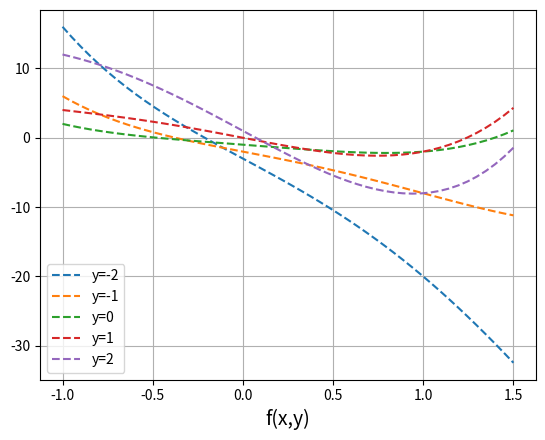

Generate this figure with matplotlib: (Note: this script raises an exception after producing the figure.)
import numpy as np
import matplotlib.pyplot as plt

def my_func(x, y):
    return x**4 + 2*x**3*y - 3*x*y**2 - 2*x + y - 1

ys = [-2, -1, 0, 1, 2]
xs = np.linspace(-1,1.5)

for y in ys:
    f_xy = my_func(xs, y)
    plt.plot(xs, f_xy, label="y="+str(y), linestyle="dashed")

plt.xlabel("x", size=14)
plt.xlabel("f(x,y)", size=14)
plt.legend()
plt.grid()

plt.show()


import numpy as np
import matplotlib.pyplot as plt

# 最小値を求める関数
def my_func(x):
    return x**2 - 2*x

def grad_func(x):
    return 2*x - 2

eta = 0.1
x = 4.0
record_x = []
record_y = []
for i in range(20): # 20回更新する
    y = my_func(x)
    record_x.append(x)
    record_y.append(y)
    x -= eta * grad_func(x)

x_f = np.linespace(-2, 4)
y_f = my_func(x_f)

plt.plot(x_f, y_f, linestyle="dashed")
plt.scatter(record_x, record_y)

plt.xlabel("x", size=14)
plt.xlabel("y", size=14)
plt.grid()

plt.show()


import numpy as np
import matplotlib.pyplot as plt

def my_func(x):  # 最小値を求める関数
    return x**4 + 2*x**3 - 3*x**2 - 2*x

def grad_func(x):  # 導関数
    return 4*x**3 + 6*x**2 - 6*x - 2

eta = 0.01  # 学習係数
x = 1.6  # xに初期値を設定
record_x = []  # xの記録
record_y = []  # yの記録
for i in range(20):  # 20回xを更新する
    y = my_func(x)
    record_x.append(x)
    record_y.append(y)
    x -= eta * grad_func(x)  # （式1）

x_f = np.linspace(-2.8, 1.6)  # 表示範囲
y_f = my_func(x_f)  

plt.plot(x_f, y_f, linestyle="dashed")  # 関数を点線で描画
plt.scatter(record_x, record_y)  # xとyの記録を点で表示

plt.xlabel("x", size=14)
plt.ylabel("y", size=14)
plt.grid()

plt.show()